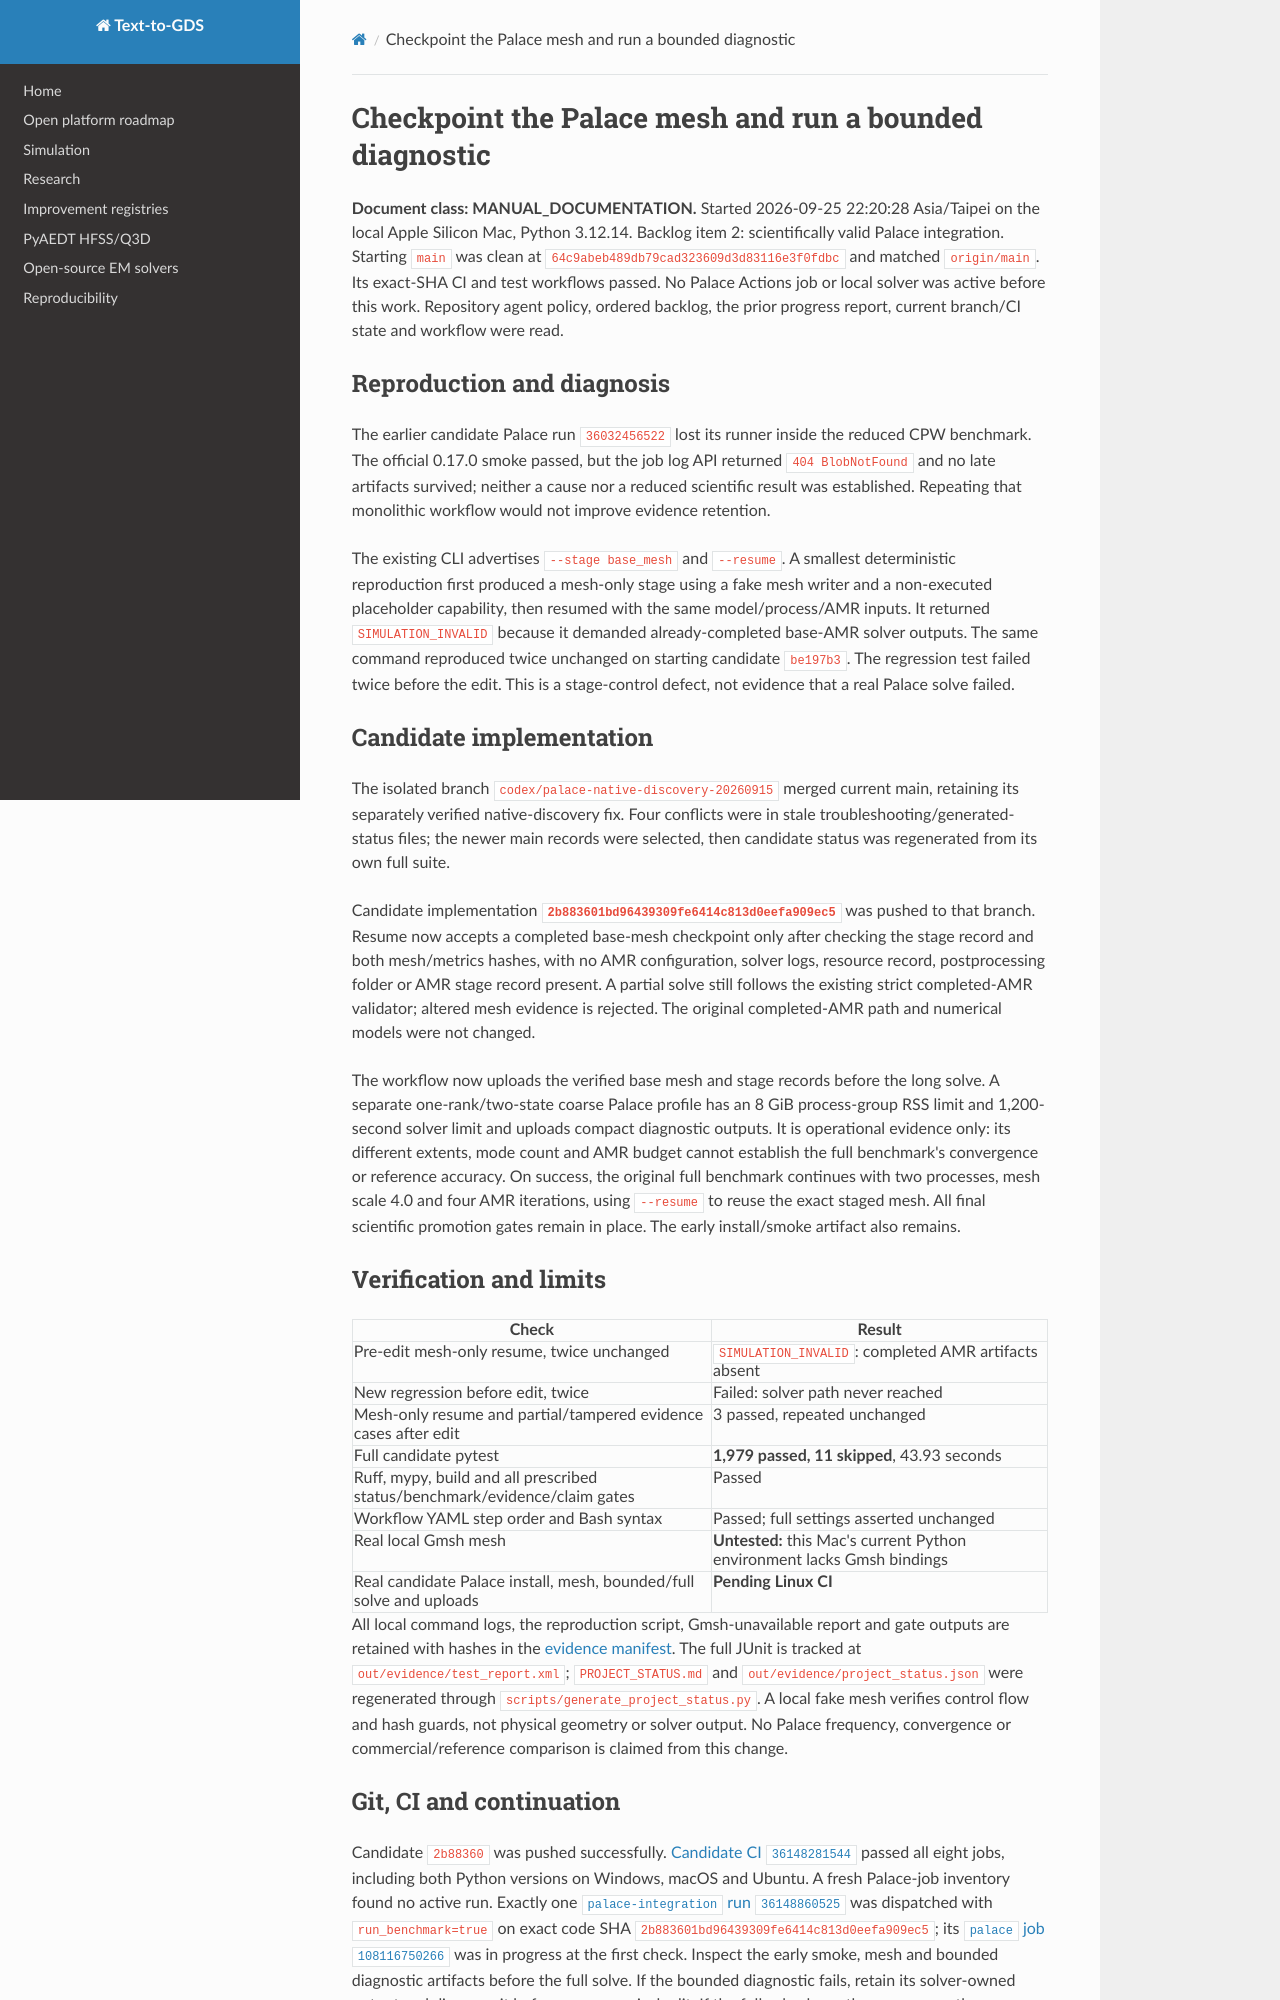

repository: JungluChen/Text-to-Layout · page: progress/2026-09-25-222028/index.html · generator: mkdocs

# Checkpoint the Palace mesh and run a bounded diagnostic

**Document class: MANUAL_DOCUMENTATION.** Started 2026-09-25 22:20:28
Asia/Taipei on the local Apple Silicon Mac, Python 3.12.14. Backlog item 2:
scientifically valid Palace integration. Starting `main` was clean at
`64c9abeb489db79cad323609d3d83116e3f0fdbc` and matched `origin/main`.
Its exact-SHA CI and test workflows passed. No Palace Actions job or local
solver was active before this work. Repository agent policy, ordered backlog,
the prior progress report, current branch/CI state and workflow were read.

## Reproduction and diagnosis

The earlier candidate Palace run `36032456522` lost its runner inside the
reduced CPW benchmark. The official 0.17.0 smoke passed, but the job log API
returned `404 BlobNotFound` and no late artifacts survived; neither a cause
nor a reduced scientific result was established. Repeating that monolithic
workflow would not improve evidence retention.

The existing CLI advertises `--stage base_mesh` and `--resume`. A smallest
deterministic reproduction first produced a mesh-only stage using a fake mesh
writer and a non-executed placeholder capability, then resumed with the same
model/process/AMR inputs. It returned `SIMULATION_INVALID` because it demanded
already-completed base-AMR solver outputs. The same command reproduced twice
unchanged on starting candidate `be197b3`. The regression test failed twice
before the edit. This is a stage-control defect, not evidence that a real
Palace solve failed.

## Candidate implementation

The isolated branch `codex/palace-native-discovery-20260915` merged current
main, retaining its separately verified native-discovery fix. Four conflicts
were in stale troubleshooting/generated-status files; the newer main records
were selected, then candidate status was regenerated from its own full suite.

Candidate implementation **`2b883601bd96439309fe6414c813d0eefa909ec5`**
was pushed to that branch. Resume now accepts a completed base-mesh checkpoint
only after checking the stage record and both mesh/metrics hashes, with no AMR
configuration, solver logs, resource record, postprocessing folder or AMR stage
record present. A partial solve still follows the existing strict completed-AMR
validator; altered mesh evidence is rejected. The original completed-AMR path
and numerical models were not changed.

The workflow now uploads the verified base mesh and stage records before the
long solve. A separate one-rank/two-state coarse Palace profile has an 8 GiB
process-group RSS limit and 1,200-second solver limit and uploads compact
diagnostic outputs. It is operational evidence only: its different extents,
mode count and AMR budget cannot establish the full benchmark's convergence
or reference accuracy. On success, the original full benchmark continues with
two processes, mesh scale 4.0 and four AMR iterations, using `--resume` to
reuse the exact staged mesh. All final scientific promotion gates remain in
place. The early install/smoke artifact also remains.

## Verification and limits

| Check | Result |
| --- | --- |
| Pre-edit mesh-only resume, twice unchanged | `SIMULATION_INVALID`: completed AMR artifacts absent |
| New regression before edit, twice | Failed: solver path never reached |
| Mesh-only resume and partial/tampered evidence cases after edit | 3 passed, repeated unchanged |
| Full candidate pytest | **1,979 passed, 11 skipped**, 43.93 seconds |
| Ruff, mypy, build and all prescribed status/benchmark/evidence/claim gates | Passed |
| Workflow YAML step order and Bash syntax | Passed; full settings asserted unchanged |
| Real local Gmsh mesh | **Untested:** this Mac's current Python environment lacks Gmsh bindings |
| Real candidate Palace install, mesh, bounded/full solve and uploads | **Pending Linux CI** |

All local command logs, the reproduction script, Gmsh-unavailable report and
gate outputs are retained with hashes in the
[evidence manifest](evidence/2026-09-25-222028/manifest.json). The full JUnit
is tracked at `out/evidence/test_report.xml`; `PROJECT_STATUS.md` and
`out/evidence/project_status.json` were regenerated through
`scripts/generate_project_status.py`. A local fake mesh verifies control flow
and hash guards, not physical geometry or solver output. No Palace frequency,
convergence or commercial/reference comparison is claimed from this change.
